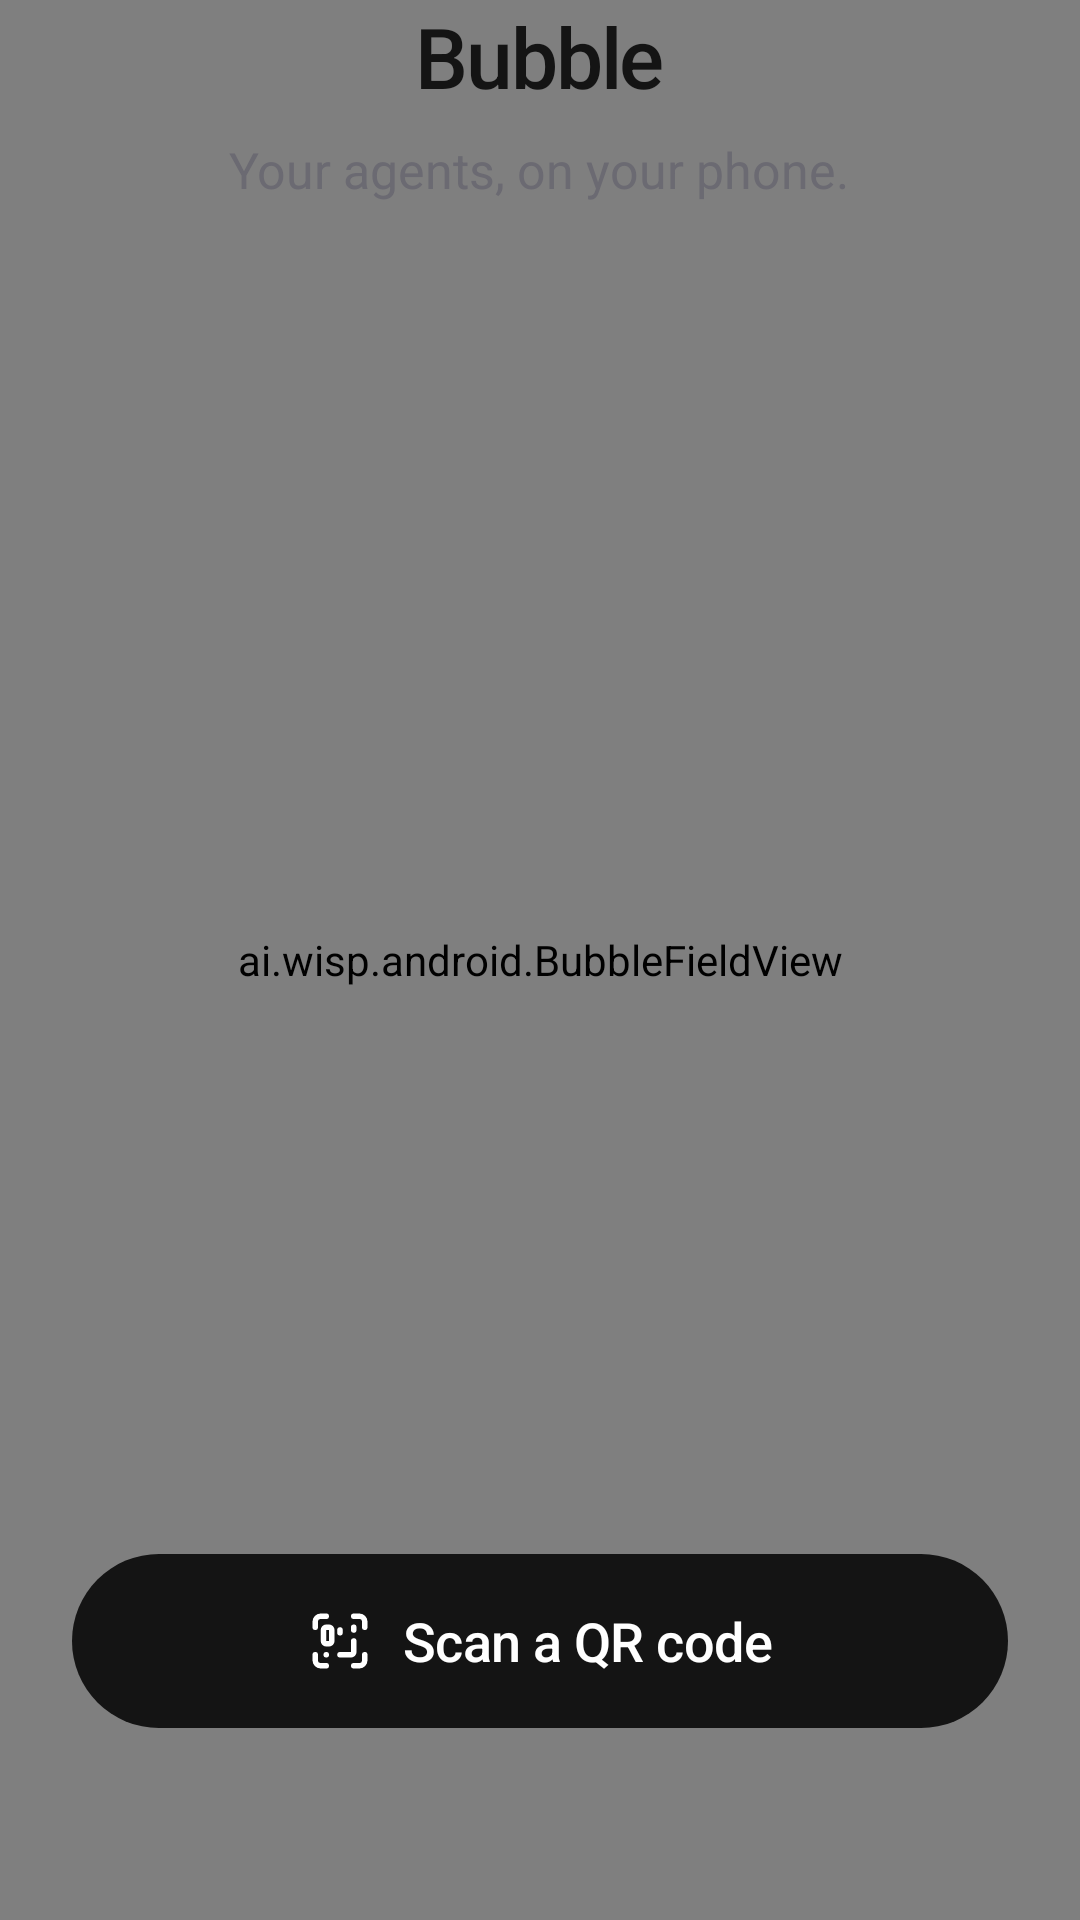

The Android layout XML behind this screen, and the referenced resources:
<!-- AndroidManifest.xml: application theme Theme.BubbleAI -->
<!-- res/layout/welcome.xml -->
<?xml version="1.0" encoding="utf-8"?>
<FrameLayout xmlns:android="http://schemas.android.com/apk/res/android"
    android:id="@+id/welcome"
    android:layout_width="match_parent"
    android:layout_height="match_parent"
    android:background="@color/welcome_ground">

    <ai.wisp.android.BubbleFieldView
        android:id="@+id/field"
        android:layout_width="match_parent"
        android:layout_height="match_parent" />

    <LinearLayout
        android:id="@+id/words"
        android:layout_width="match_parent"
        android:layout_height="wrap_content"
        android:gravity="center_horizontal"
        android:orientation="vertical"
        android:paddingStart="28dp"
        android:paddingEnd="28dp">

        <TextView
            android:id="@+id/name"
            android:layout_width="wrap_content"
            android:layout_height="wrap_content"
            android:fontFamily="sans-serif-medium"
            android:letterSpacing="-0.025"
            android:text="@string/welcome_name"
            android:textColor="@color/welcome_word"
            android:textSize="28sp" />

        <TextView
            android:id="@+id/tagline"
            android:layout_width="wrap_content"
            android:layout_height="wrap_content"
            android:layout_marginTop="8dp"
            android:gravity="center"
            android:text="@string/welcome_tagline"
            android:textColor="@color/welcome_tag"
            android:textSize="16.5sp" />

        <TextView
            android:id="@+id/error"
            android:layout_width="wrap_content"
            android:layout_height="wrap_content"
            android:layout_marginTop="12dp"
            android:gravity="center"
            android:textColor="@color/bad"
            android:textSize="14sp"
            android:visibility="gone" />
    </LinearLayout>

    <LinearLayout
        android:id="@+id/actions"
        android:layout_width="match_parent"
        android:layout_height="wrap_content"
        android:layout_gravity="bottom"
        android:orientation="vertical"
        android:paddingStart="24dp"
        android:paddingEnd="24dp"
        android:paddingBottom="16dp">

        <LinearLayout
            android:id="@+id/scan"
            android:layout_width="match_parent"
            android:layout_height="58dp"
            android:background="@drawable/pill_welcome"
            android:clickable="true"
            android:focusable="true"
            android:gravity="center"
            android:orientation="horizontal">

            <ImageView
                android:id="@+id/scanIcon"
                android:layout_width="22dp"
                android:layout_height="22dp"
                android:contentDescription="@null"
                android:src="@drawable/ic_qr"
                android:tint="@color/welcome_button_text" />

            <TextView
                android:id="@+id/scanText"
                android:layout_width="wrap_content"
                android:layout_height="wrap_content"
                android:layout_marginStart="10dp"
                android:fontFamily="sans-serif-medium"
                android:letterSpacing="-0.01"
                android:text="@string/welcome_scan"
                android:textColor="@color/welcome_button_text"
                android:textSize="18sp" />
        </LinearLayout>

        <Button
            android:id="@+id/typeLink"
            style="@style/Quiet"
            android:layout_height="44dp"
            android:layout_marginTop="4dp"
            android:textColor="@color/welcome_link"
            android:textSize="16sp" />
    </LinearLayout>
</FrameLayout>
<!-- resources referenced by this layout -->
<resources>
  <color name="bad">#C4352B</color>
  <color name="welcome_button_text">#FFFFFF</color>
  <color name="welcome_ground">#F5F5F7</color>
  <color name="welcome_link">#3A3940</color>
  <color name="welcome_tag">#6B6A72</color>
  <color name="welcome_word">#141414</color>
  <!-- drawable pill_welcome (drawable) -->
  <?xml version="1.0" encoding="utf-8"?>
  <ripple xmlns:android="http://schemas.android.com/apk/res/android" android:color="#33808080">
      <item>
          <shape android:shape="rectangle">
              <solid android:color="@color/welcome_button" />
              <corners android:radius="29dp" />
          </shape>
      </item>
  </ripple>
  <string name="welcome_name" translatable="false">Bubble</string>
  <string name="welcome_scan">Scan a QR code</string>
  <string name="welcome_tagline">Your agents, on your phone.</string>
  <style name="Quiet" parent="android:Widget.Material.Button.Borderless">
          <item name="android:layout_width">match_parent</item>
          <item name="android:layout_height">48dp</item>
          <item name="android:textColor">@color/ink</item>
          <item name="android:textSize">15sp</item>
          <item name="android:textAllCaps">false</item>
      </style>
  <style name="Theme.BubbleAI" parent="Base.App">
          <item name="android:windowBackground">@color/bg</item>
          <item name="android:colorBackground">@color/bg</item>
          <item name="android:colorAccent">@color/accent</item>
          <item name="android:colorPrimary">@color/ink</item>
          <item name="android:colorControlActivated">@color/accent</item>
          <item name="android:textColorPrimary">@color/ink</item>
          <item name="android:textColorSecondary">@color/muted</item>
          <item name="android:textColorHighlight">#557A5BDC</item>
          <item name="android:statusBarColor">@color/bg</item>
          <item name="android:navigationBarColor">@color/bg</item>
          <item name="android:windowLightStatusBar">@bool/light_bars</item>
          <item name="android:alertDialogTheme">@style/Theme.BubbleAI.Dialog</item>
          <item name="android:dialogTheme">@style/Theme.BubbleAI.Dialog</item>
      </style>
  <color name="welcome_button">#141414</color>
  <color name="ink">#1C1C1C</color>
  <style name="Base.App" parent="android:Theme.Material.Light.NoActionBar" />
  <color name="bg">#FFFFFF</color>
  <color name="accent">#7A5BDC</color>
  <color name="muted">#6B6B6B</color>
  <style name="Base.Dialog" parent="android:Theme.Material.Light.Dialog.Alert" />
  <!-- drawable dialog_bg (drawable) -->
  <?xml version="1.0" encoding="utf-8"?>
  <inset xmlns:android="http://schemas.android.com/apk/res/android"
      android:insetLeft="24dp"
      android:insetRight="24dp"
      android:insetTop="24dp"
      android:insetBottom="24dp">
      <shape android:shape="rectangle">
          <solid android:color="@color/float_bg" />
          <corners android:radius="28dp" />
      </shape>
  </inset>
  <color name="float_bg">#FFFFFF</color>
  <style name="DialogTitle" parent="android:TextAppearance.Material.DialogWindowTitle">
          <item name="android:textColor">@color/ink</item>
          <item name="android:textSize">20sp</item>
          <item name="android:fontFamily">sans-serif-medium</item>
      </style>
  <style name="DialogButton" parent="android:Widget.Material.Button.Borderless">
          <item name="android:textAllCaps">false</item>
          <item name="android:textColor">@color/ink</item>
          <item name="android:textSize">15sp</item>
          <item name="android:fontFamily">sans-serif-medium</item>
          <item name="android:minWidth">64dp</item>
      </style>
  <style name="DialogButton.Positive">
          <item name="android:textColor">@color/accent</item>
      </style>
</resources>
